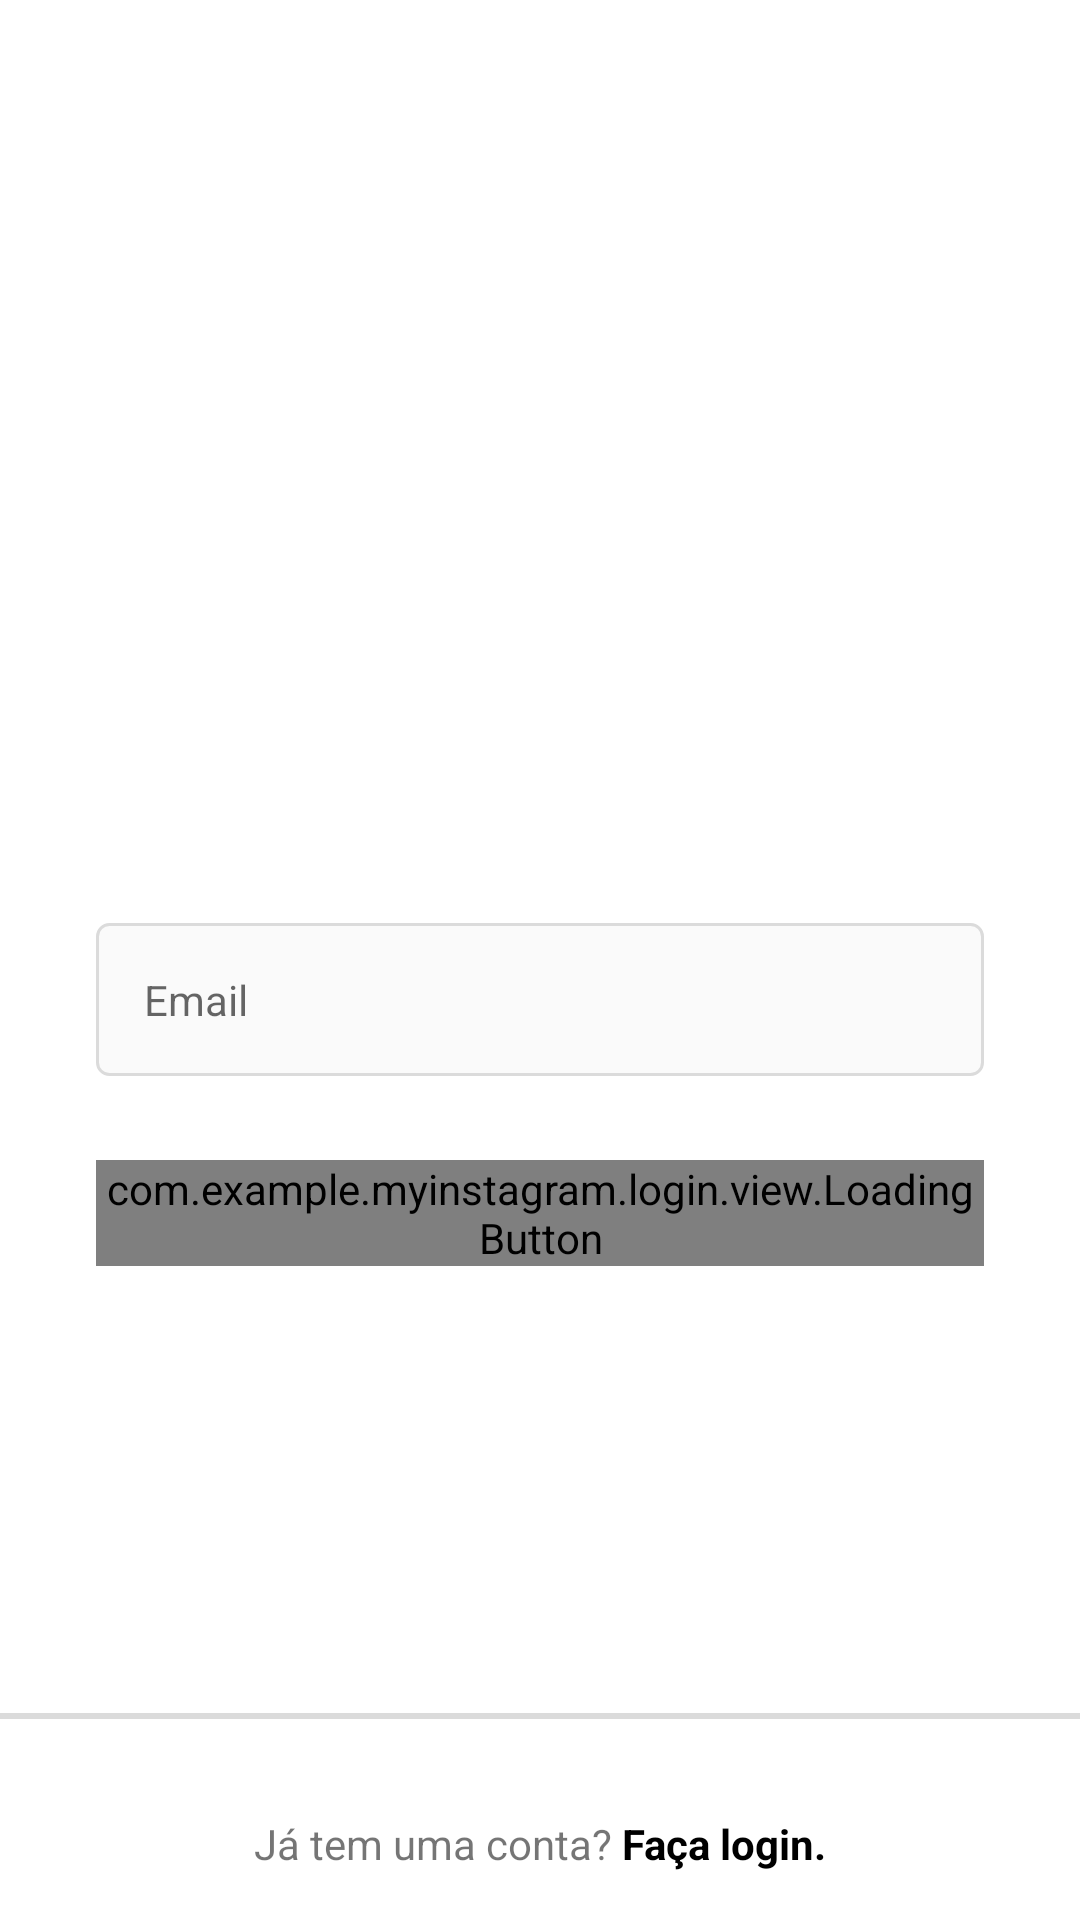

Reconstruct the res/layout file that produces this screen, plus the resources it refers to.
<!-- AndroidManifest.xml: application theme Theme.MyInstagram -->
<!-- res/layout/fragment_register_email.xml -->
<?xml version="1.0" encoding="utf-8"?>
<androidx.constraintlayout.widget.ConstraintLayout xmlns:android="http://schemas.android.com/apk/res/android"
    xmlns:app="http://schemas.android.com/apk/res-auto"
    xmlns:tools="http://schemas.android.com/tools"
    android:layout_width="match_parent"
    android:layout_height="match_parent">

    <ScrollView
        android:layout_width="match_parent"
        android:layout_height="wrap_content"
        app:layout_constraintBottom_toBottomOf="parent"
        app:layout_constraintTop_toTopOf="parent"
        app:layout_constraintVertical_bias="0.3">

        <androidx.appcompat.widget.LinearLayoutCompat
            android:layout_width="match_parent"
            android:layout_height="wrap_content"
            android:orientation="vertical"
            android:paddingHorizontal="32dp"
            tools:context=".login.view.LoginActivity">

            <ImageView
                android:id="@+id/txt_title"
                android:layout_width="150dp"
                android:layout_height="150dp"
                android:layout_gravity="center"
                android:layout_marginTop="64dp"
                android:contentDescription="@null"
                android:src="@drawable/photo_icon"
                android:textSize="32sp" />

            <com.google.android.material.textfield.TextInputLayout
                android:id="@+id/text_input_layout_email"
                style="@style/Theme.MyInstagram.FormEditTextInput"
                android:layout_width="match_parent"
                android:layout_height="wrap_content"
                app:hintEnabled="false">

                <com.google.android.material.textfield.TextInputEditText
                    android:id="@+id/edit_email"
                    style="@style/Theme.MyInstagram.FormEditText"
                    android:autofillHints="@null"
                    android:hint="Email"
                    android:inputType="textEmailAddress" />
            </com.google.android.material.textfield.TextInputLayout>


            <com.example.myinstagram.login.view.LoadingButton
                android:id="@+id/btn_next"
                android:layout_width="match_parent"
                android:layout_height="wrap_content"
                android:enabled="false"
                app:text="@string/next" />



        </androidx.appcompat.widget.LinearLayoutCompat>
    </ScrollView>

    <View
        android:layout_width="match_parent"
        android:layout_height="2dp"
        android:layout_above="@+id/txt_have_account"
        android:layout_marginBottom="16dp"
        android:background="@color/gray_border"
        app:layout_constraintBottom_toTopOf="@id/txt_have_account" />

    <TextView
        android:id="@+id/txt_have_account"
        android:layout_width="match_parent"
        android:layout_height="wrap_content"
        android:background="@color/white"
        android:padding="16dp"
        android:text="@string/already_has_account"
        android:textAlignment="center"
        app:layout_constraintBottom_toBottomOf="parent"
        app:layout_constraintEnd_toEndOf="parent"
        app:layout_constraintStart_toStartOf="parent" />


</androidx.constraintlayout.widget.ConstraintLayout>
<!-- resources referenced by this layout -->
<resources>
  <color name="gray_border">#DBDBDB</color>
  <color name="white">#FFFFFFFF</color>
  <string name="already_has_account">Já tem uma conta? <b><font color="#000000">Faça login.</font></b></string>
  <string name="next">Avançar</string>
  <style name="Theme.MyInstagram.FormEditText">
          <item name="android:layout_width">match_parent</item>
          <item name="android:layout_height">wrap_content</item>
          <item name="android:layout_marginTop">32dp</item>
          <item name="android:background">@drawable/edit_text_login</item>
          <item name="android:padding">16dp</item>
  
      </style>
  <style name="Theme.MyInstagram.FormEditTextInput" parent="Widget.MaterialComponents.TextInputLayout.OutlinedBox">
          <item name="android:layout_width">match_parent</item>
          <item name="android:layout_height">wrap_content</item>
          <item name="android:layout_marginBottom">28dp</item>
  
  
      </style>
  <style name="Theme.MyInstagram" parent="Theme.MaterialComponents.DayNight.NoActionBar">
          <item name="colorPrimary">@color/gray</item>
          <item name="colorPrimaryVariant">@color/gray_darker</item>
          <item name="colorOnPrimary">@color/white</item>
  
          <item name="colorSecondary">@color/black</item>
          <item name="colorSecondaryVariant">@color/blue_enable</item>
          <item name="colorOnSecondary">@color/blue_disabled</item>
  
          <item name="android:statusBarColor">?attr/colorSecondary</item>
      </style>
  <!-- drawable edit_text_login (drawable) -->
  <?xml version="1.0" encoding="utf-8"?>
  <shape xmlns:android="http://schemas.android.com/apk/res/android">
      <corners android:radius="4dp"/>
      <solid android:color="@color/gray"/>
      <stroke
          android:width="1dp"
          android:color="@color/gray_border"/>
  </shape>
  <color name="gray">#FAFAFA</color>
  <color name="gray_darker">#EFEFEF</color>
  <color name="black">#FF000000</color>
  <color name="blue_enable">#3897F0</color>
  <color name="blue_disabled">#C3E0FA</color>
</resources>
